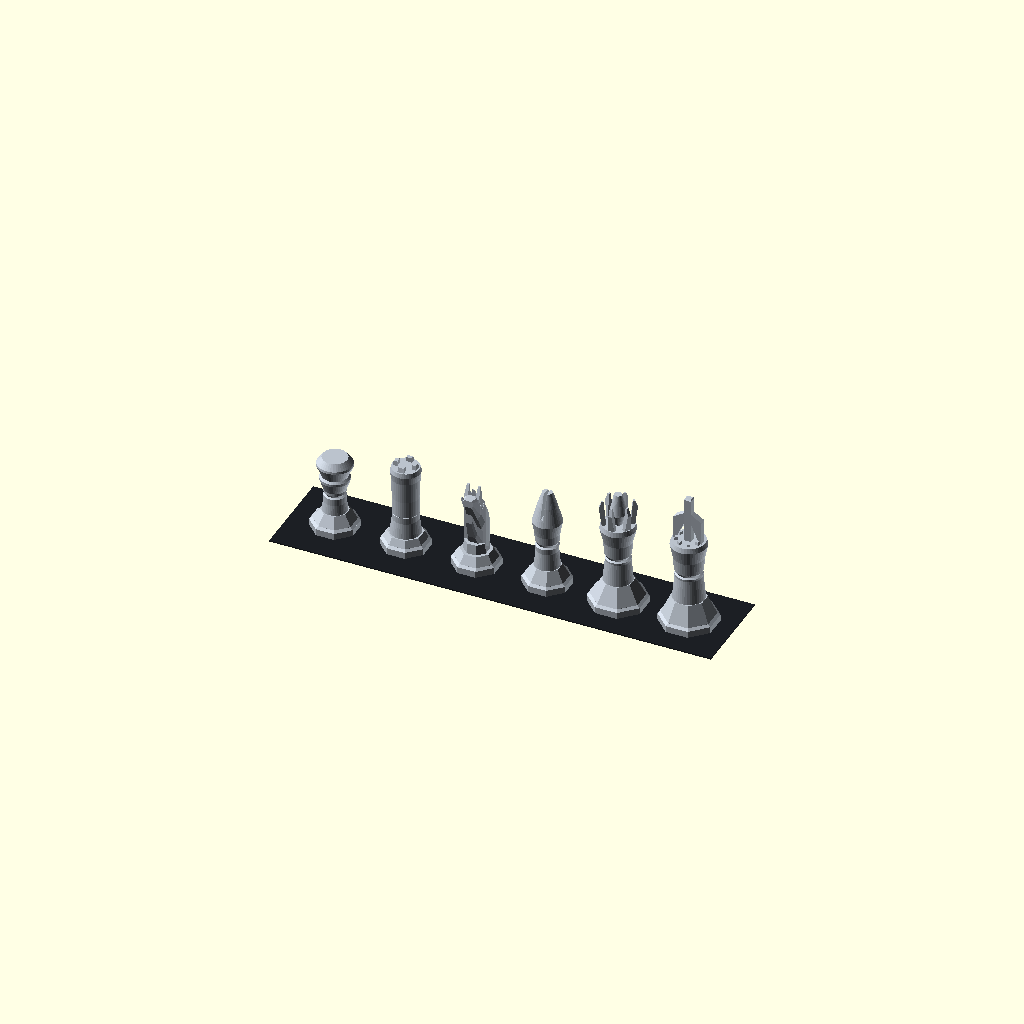
Cell 1: rendered with the file's own defaults.
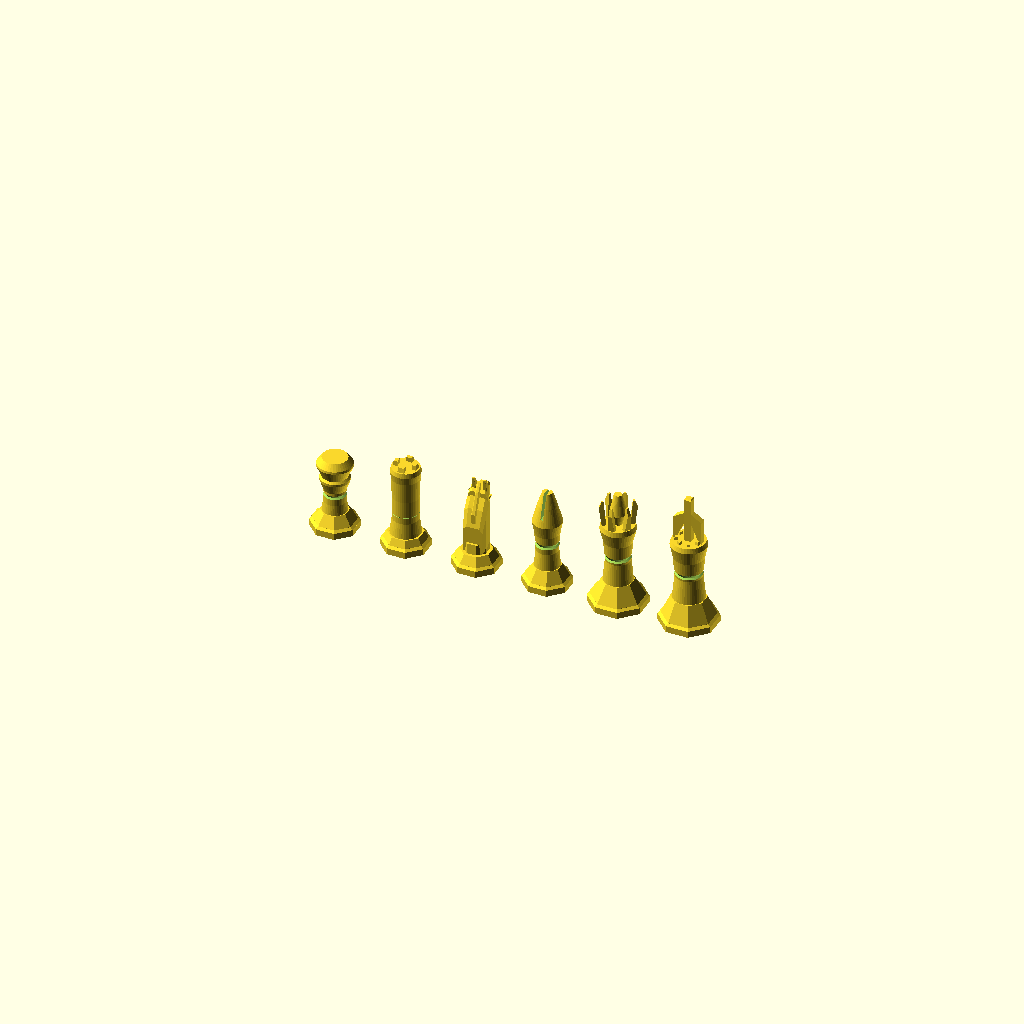
Cell 2: part = "lineup" (everything else at default).
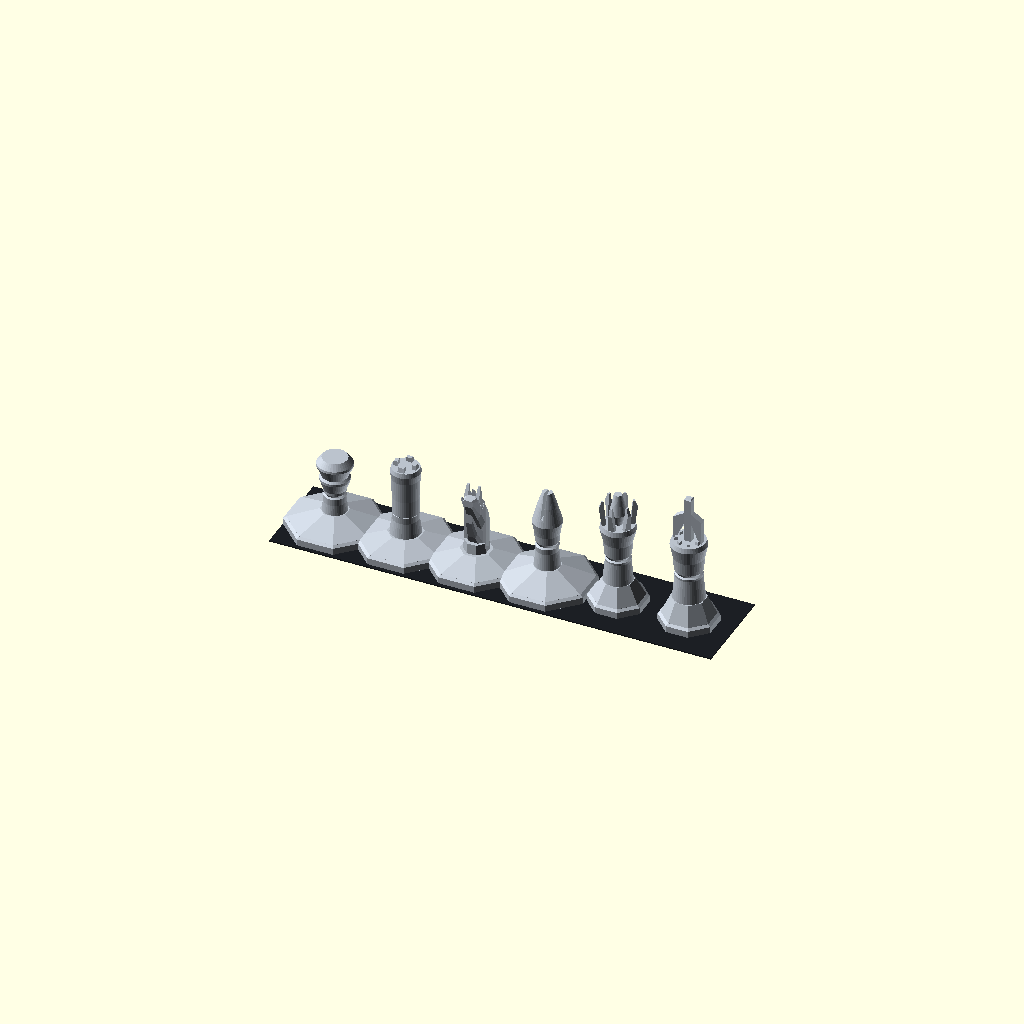
Cell 3: base_d = 56 (everything else at default).
One fixed orthographic camera (rotation 55°, 0°, 25°; colour scheme Cornfield) for every cell.
Source of the model, kos/unused/organic_chess_pieces/organic_cyber_pieces.scad:
// Organic-cyber series. Beside cybertruck_pieces.scad, not a replacement.
//
// Tělo je hladká křivka (rotate_extrude). Cyber je V-drážka, zářez, pláty
// koruny a kříž. Patka je osmihran jako u druhé řady, ať sedí magnety.
//
// Převis: poloměr smí růst nejvýš o tan(28°) na milimetr výšky.
// Zužování je volné. Drážka má horní stěnu strmou, bez vodorovného dna.
// Výšky stejné jako u cybertruck řady. Jeden kotouč ve středu patky,
// rozměry z tools/magnet_sila.xlsx. Vůle 0,4 mm v průměru a 0,2 mm na výšku.

/* [Piece] */
part = "set"; // [set, lineup, pawn, rook, knight, bishop, queen, king]

magnet_clear_d = 0.4;
magnet_clear_h = 0.2;
magnet_z_offset = 0.8;

base_d = 28;
royal_d = 34;
base_h = 5;
pawn_h = 45;
body_fn = 8;
magnet_fn = 50;

pawn_magnet   = [10, 1];
knight_magnet = [10, 2];
bishop_magnet = [10, 3];
rook_magnet   = [10, 5];
queen_magnet  = [10, 8];
king_magnet   = [12, 6];

function pocket_d(spec) = spec[0] + magnet_clear_d;
function pocket_h(spec) = spec[1] + magnet_clear_h;
function pause_z(spec) = magnet_z_offset + pocket_h(spec);

_steel = [0.73, 0.76, 0.80];
_gap = 42;

echo(str("M600 pawn ", pause_z(pawn_magnet), " knight ", pause_z(knight_magnet),
    " bishop ", pause_z(bishop_magnet), " rook ", pause_z(rook_magnet),
    " queen ", pause_z(queen_magnet), " king ", pause_z(king_magnet)));

module disk(d, fn) {
    linear_extrude(height = 0.04)
        circle(d = d, $fn = fn);
}

module frustum(z0, d0, z1, d1, fn = body_fn, rot = 22.5) {
    hull() {
        translate([0, 0, z0])
            rotate([0, 0, rot])
                disk(d0, fn);
        translate([0, 0, z1 - 0.04])
            rotate([0, 0, rot])
                disk(d1, fn);
    }
}

module plinth(d = base_d) {
    frustum(0, d, base_h - 1.2, d);
    frustum(base_h - 1.2, d, base_h, d - 3.4);
}

module foot(ankle_z, ankle_d, d = base_d) {
    plinth(d);
    frustum(base_h, d - 3.4, ankle_z, ankle_d);
}

module magnet_cavity(spec) {
    translate([0, 0, magnet_z_offset])
        cylinder(d = pocket_d(spec), h = pocket_h(spec), $fn = magnet_fn);
}

module with_pockets(spec) {
    difference() {
        children();
        magnet_cavity(spec);
    }
}

// [r, z], z roste. Uzavřeno k ose.
module grown(profile) {
    rotate_extrude($fn = 40)
        polygon(concat(
            [for (p = profile) [max(p[0], 0.08), p[1]]],
            [
                [0.08, profile[len(profile) - 1][1]],
                [0.08, profile[0][1]]
            ]
        ));
}

// Horní stěna: 1,15 mm dovnitř na 2,7 mm výšky → 23° od svislice.
module seam(z, r) {
    rotate_extrude($fn = 48)
        polygon([
            [r - 1.15, z],
            [r + 0.55, z - 1.05],
            [r + 0.55, z + 2.7]
        ]);
}

module pawn_shape() {
    difference() {
        union() {
            foot(11, 16.2);
            grown([
                [7.4, 9],
                [6.5, 17],
                [6.3, 24.5],
                [8.5, 30.6],
                [8.6, 32.2],
                [7.5, 33.4],
                [10.3, 40.2],
                [10.1, 41.5],
                [7.3, pawn_h]
            ]);
        }
        seam(21.5, 6.5);
    }
}

module rook_merlon() {
    hull() {
        cube([4.4, 3.4, 0.2], center = true);
        translate([-0.15, -0.7, 6.2])
            cube([3.2, 2.2, 0.2], center = true);
    }
}

module rook_shape() {
    difference() {
        union() {
            foot(9, 20.4);
            grown([
                [9.0, 7.5],
                [7.6, 18],
                [7.6, 32],
                [8.0, 44],
                [8.6, 48.6],
                [8.0, 51.2]
            ]);
            for (a = [0 : 90 : 270])
                rotate([0, 0, a])
                    translate([0, 6.0, 47.6])
                        rook_merlon();
        }
        seam(22, 8.6);
    }
}

module knight_rib(y, z0, z1, hw) {
    h = max(z1 - z0, 0.4);
    c = min(hw * 0.35, h * 0.18);
    // Dolní zkosení je strmé. Stejné dx i dz by bylo 45° a slicer ho chytí.
    translate([0, y, 0])
        hull() {
            translate([-hw + c, 0, z0]) cube(0.06, center = true);
            translate([hw - c, 0, z0]) cube(0.06, center = true);
            translate([-hw, 0, z0 + c * 2.4]) cube(0.06, center = true);
            translate([hw, 0, z0 + c * 2.4]) cube(0.06, center = true);
            translate([-hw, 0, z1 - c]) cube(0.06, center = true);
            translate([hw, 0, z1 - c]) cube(0.06, center = true);
            translate([-hw + c, 0, z1]) cube(0.06, center = true);
            translate([hw - c, 0, z1]) cube(0.06, center = true);
        }
}

module knight_loft(a, b) {
    hull() {
        knight_rib(a[0], a[1], a[2], a[3]);
        knight_rib(b[0], b[1], b[2], b[3]);
    }
}

module knight_column(top_z, top_d) {
    frustum(2.4, 18.2, 7.2, 15.2);
    frustum(7.2, 15.2, top_z, top_d);
}

module knight_ear() {
    hull() {
        translate([0, 5.0, 45.5])
            cube([2.6, 3.4, 2.2], center = true);
        translate([0, 3.2, 52.8])
            cube([1.3, 1.4, 0.55], center = true);
    }
}

module knight_optic(s) {
    hull() {
        translate([s * 4.3, 4.4, 40.2])
            cube([1.5, 2.6, 2.6], center = true);
        translate([s * 6.6, 4.8, 43.8])
            cube([0.4, 1.4, 0.4], center = true);
    }
}

module knight_shape() {
    // Křivka krku, čumák, čelist, hřeben. Spodek čumáku ~26° od svislice.
    union() {
        foot(10, 18.4);
        knight_column(16, 13.6);
        knight_loft([-5.0, 5.8, 26, 5.8], [-1.6, 6.6, 36, 6.6]);
        knight_loft([-1.6, 6.6, 36, 6.6], [2.2, 9.0, 43, 6.6]);
        knight_loft([1.8, 24, 45, 6.0], [5.4, 33, 49.5, 5.1]);
        knight_loft([5.2, 32, 47.6, 4.6], [10.8, 43.2, 47.4, 2.8]);
        knight_loft([2.0, 12, 25, 4.8], [6.4, 21, 30.2, 3.4]);
        knight_loft([6.4, 21, 30.2, 3.4], [10.2, 32.4, 38.2, 2.3]);
        knight_loft([-4.2, 22, 34, 1.25], [0.6, 33, 45.5, 1.05]);
        knight_loft([0.6, 33, 45.5, 1.05], [3.6, 41, 50.4, 0.9]);
        translate([3.3, 0, 0]) knight_ear();
        translate([-3.3, 0, 0]) knight_ear();
        knight_optic(1);
        knight_optic(-1);
    }
}

module bishop_shape() {
    difference() {
        union() {
            foot(12, 16.2);
            grown([
                [7.5, 10],
                [6.4, 22],
                [7.1, 33],
                [8.5, 40.5],
                [5.6, 51],
                [2.9, 59.2]
            ]);
        }
        seam(26, 6.6);
        translate([-0.8, -14, 45])
            cube([1.6, 28, 18]);
    }
}

module queen_petal() {
    // Stopa na límci, ven až vzhůru. 2,4 mm na 14 mm → 10° od svislice.
    hull() {
        cube([2.2, 4.4, 0.2], center = true);
        translate([2.4, 0, 14])
            cube([1.5, 2.0, 0.2], center = true);
        translate([1.1, 0, 18.2])
            cube([1.1, 1.3, 0.2], center = true);
    }
}

module queen_shape() {
    difference() {
        union() {
            foot(15, 18.4, royal_d);
            grown([
                [8.6, 13],
                [7.2, 28],
                [8.2, 40],
                [10.2, 48.2],
                [9.5, 51.2]
            ]);
            grown([
                [2.4, 50.5],
                [5.0, 58],
                [2.3, 70]
            ]);
            for (i = [0 : 5])
                rotate([0, 0, i * 60 + 30])
                    translate([7.4, 0, 47.4])
                        queen_petal();
        }
        seam(30, 7.4);
    }
}

module king_merlon() {
    hull() {
        cube([2.8, 2.8, 0.2], center = true);
        translate([-0.35, 0, 5.4])
            cube([1.6, 1.6, 0.2], center = true);
    }
}

module king_bar(size) {
    ch = 0.6;
    hull() {
        cube([size[0] - 2 * ch, size[1] - 2 * ch, size[2]], center = true);
        cube([size[0], size[1], size[2] - 2 * ch], center = true);
    }
}

module king_arm() {
    // Vnější stěna stojí na koruně. Spodek: 6,1 mm dovnitř na 13,5 mm → 24°.
    hull() {
        translate([8.2, 0, 50.6])
            cube([0.2, 3.8, 0.2], center = true);
        translate([8.2, 0, 66.5])
            cube([0.2, 3.8, 0.2], center = true);
        translate([2.1, 0, 70.4])
            cube([0.2, 3.6, 0.2], center = true);
        translate([2.1, 0, 64.1])
            cube([0.2, 3.6, 0.2], center = true);
    }
}

module king_shape() {
    difference() {
        union() {
            foot(16, 20.4, royal_d);
            grown([
                [9.4, 14],
                [7.8, 30],
                [8.8, 42],
                [10.5, 50.2],
                [9.6, 53]
            ]);
            for (i = [0 : 7])
                rotate([0, 0, i * 45 + 22.5])
                    translate([7.2, 0, 49.2])
                        king_merlon();
            translate([0, 0, 66])
                king_bar([4.4, 4.4, 28]);
            king_arm();
            mirror([1, 0, 0])
                king_arm();
        }
        seam(32, 8.0);
    }
}

module pawn() { with_pockets(pawn_magnet) pawn_shape(); }
module rook() { with_pockets(rook_magnet) rook_shape(); }
module knight() { with_pockets(knight_magnet) knight_shape(); }
module bishop() { with_pockets(bishop_magnet) bishop_shape(); }
module queen() { with_pockets(queen_magnet) queen_shape(); }
module king() { with_pockets(king_magnet) king_shape(); }

module lineup() {
    translate([0 * _gap, 0, 0]) pawn();
    translate([1 * _gap, 0, 0]) rook();
    translate([2 * _gap, 0, 0]) knight();
    translate([3 * _gap, 0, 0]) bishop();
    translate([4 * _gap, 0, 0]) queen();
    translate([5 * _gap, 0, 0]) king();
}

module showroom() {
    color(_steel) {
        translate([0 * _gap, 0, 0]) pawn();
        translate([1 * _gap, 0, 0]) rook();
        translate([2 * _gap, 0, 0]) rotate([0, 0, 180]) knight();
        translate([3 * _gap, 0, 0]) bishop();
        translate([4 * _gap, 0, 0]) queen();
        translate([5 * _gap, 0, 0]) king();
    }
    color([0.11, 0.12, 0.14])
        translate([-26, -28, -0.7])
            cube([5 * _gap + 52, 56, 0.7]);
}

if (part == "set")
    showroom();
else if (part == "lineup")
    lineup();
else if (part == "pawn")
    color(_steel) pawn();
else if (part == "rook")
    color(_steel) rook();
else if (part == "knight")
    color(_steel) knight();
else if (part == "bishop")
    color(_steel) bishop();
else if (part == "queen")
    color(_steel) queen();
else if (part == "king")
    color(_steel) king();
Parameter table extracted from the source (name, type, default, range or options):
part: string, default "set", options "set", "lineup", "pawn", "rook", "knight", "bishop", "queen", "king"
magnet_clear_d: number, default 0.4
magnet_clear_h: number, default 0.2
magnet_z_offset: number, default 0.8
base_d: number, default 28
royal_d: number, default 34
base_h: number, default 5
pawn_h: number, default 45
body_fn: number, default 8
magnet_fn: number, default 50
pawn_magnet: vector, default [10, 1]
knight_magnet: vector, default [10, 2]
bishop_magnet: vector, default [10, 3]
rook_magnet: vector, default [10, 5]
queen_magnet: vector, default [10, 8]
king_magnet: vector, default [12, 6]
